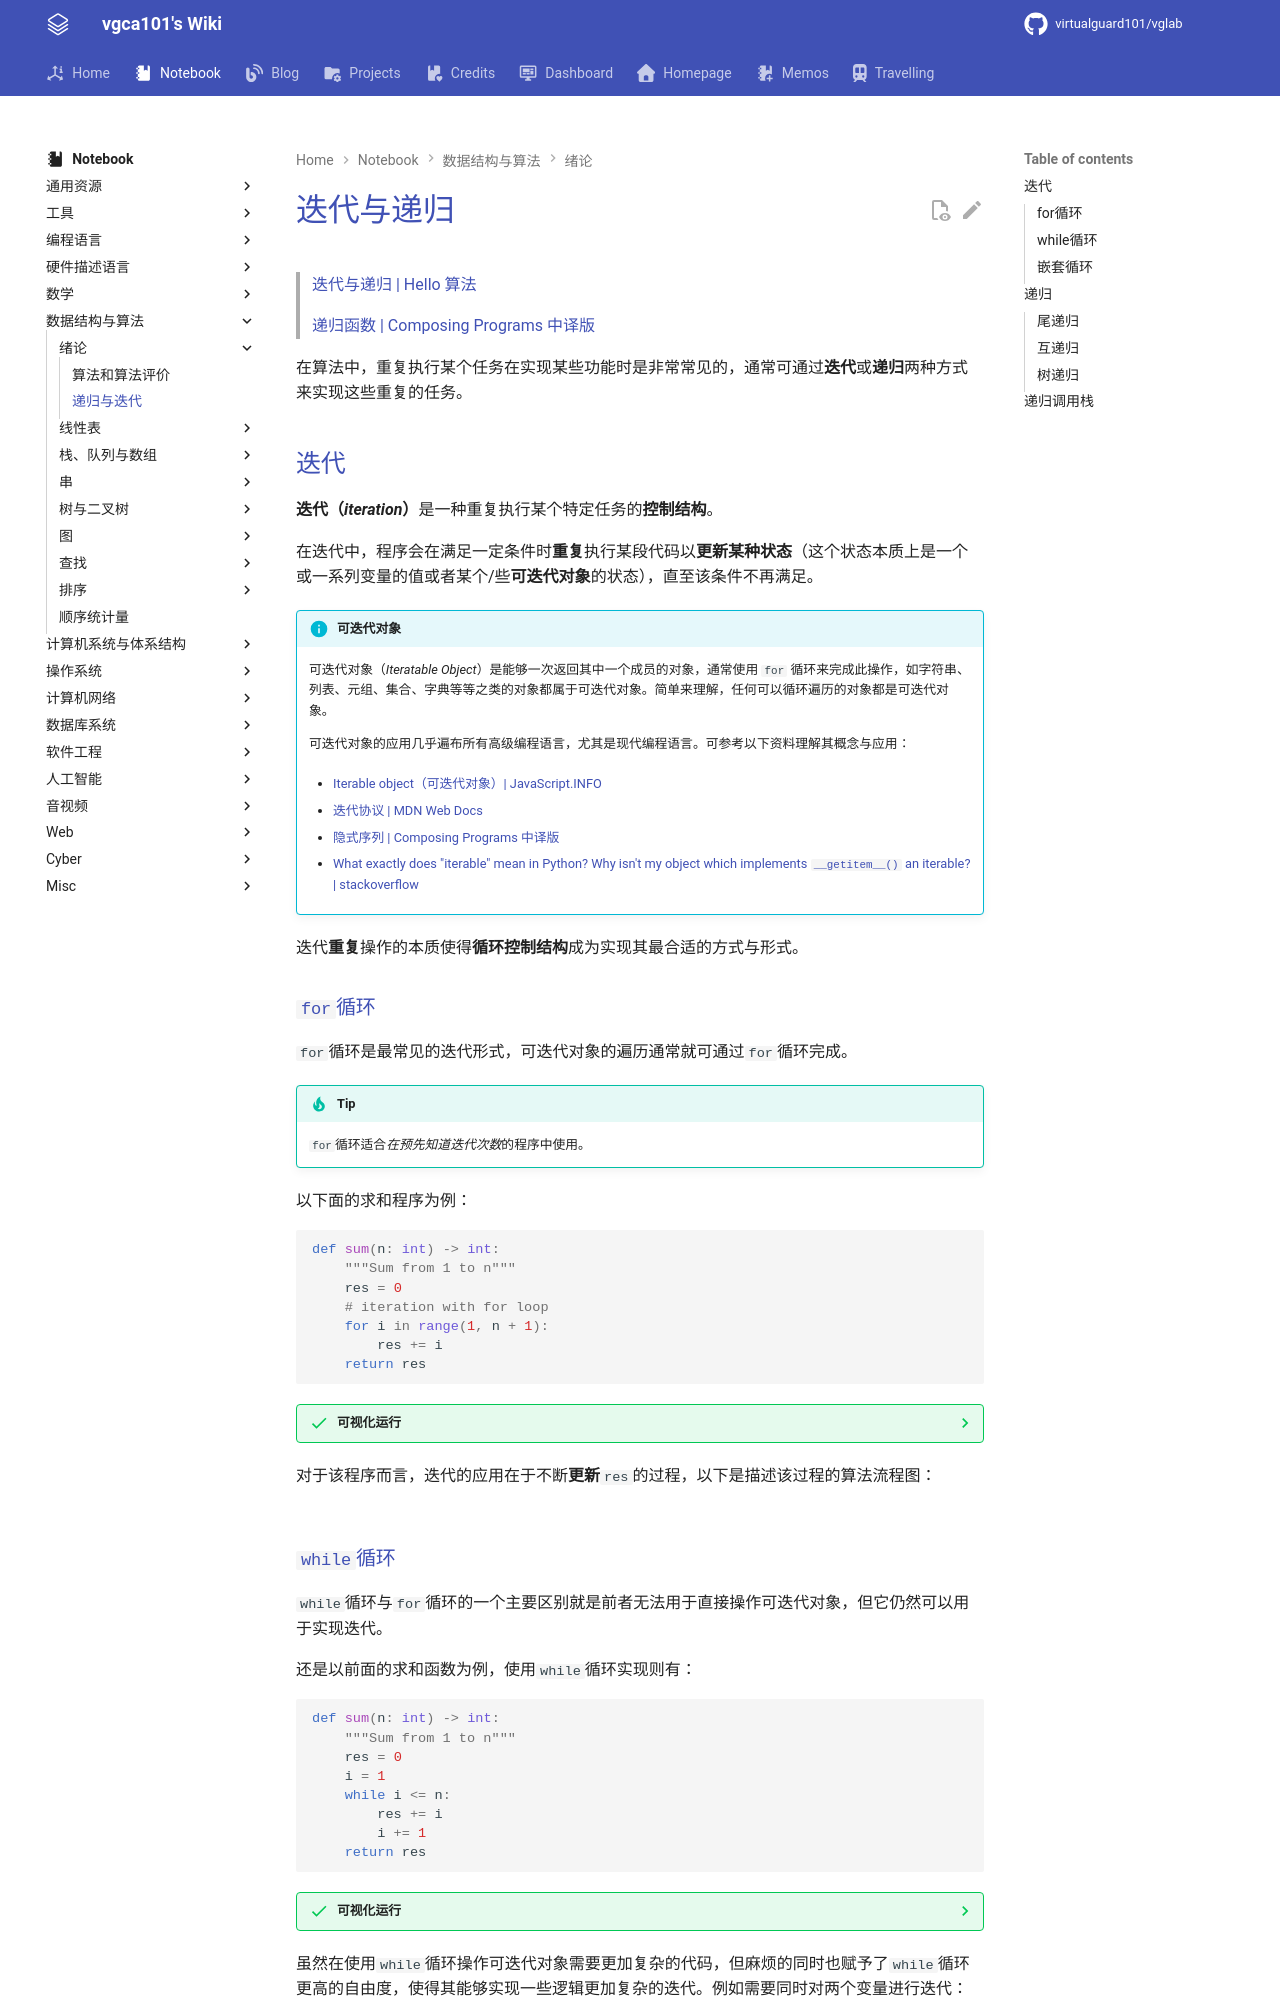

repository: virtualguard101/wiki · page: note/dsa/408/迭代与递归/index.html · generator: mkdocs

---
date: 2025-08-13 00:14:00
title: 迭代与递归
permalink: iter_and_recu
publish: true
tags:
  - 数据结构
  - 考研408
---

# 迭代与递归

>[迭代与递归 | Hello 算法](https://www.hello-algo.com/chapter_computational_complexity/iteration_and_recursion/)
>
>[递归函数 | Composing Programs 中译版](https://composingprograms.netlify.app/1/7)

在算法中，重复执行某个任务在实现某些功能时是非常常见的，通常可通过**迭代**或**递归**两种方式来实现这些重复的任务。

## 迭代

**迭代（*iteration*）**是一种重复执行某个特定任务的**控制结构**。

在迭代中，程序会在满足一定条件时**重复**执行某段代码以**更新某种状态**（这个状态本质上是一个或一系列变量的值或者某个/些**可迭代对象**的状态），直至该条件不再满足。

!!! info "可迭代对象"
    可迭代对象（*Iteratable Object*）是能够一次返回其中一个成员的对象，通常使用 `for` 循环来完成此操作，如字符串、列表、元组、集合、字典等等之类的对象都属于可迭代对象。简单来理解，任何可以循环遍历的对象都是可迭代对象。

    可迭代对象的应用几乎遍布所有高级编程语言，尤其是现代编程语言。可参考以下资料理解其概念与应用：
    
    - [Iterable object（可迭代对象）| JavaScript.INFO](https://zh.javascript.info/iterable)

    - [迭代协议 | MDN Web Docs](https://developer.mozilla.org/zh-CN/docs/Web/JavaScript/Reference/Iteration_protocols)

    - [隐式序列 | Composing Programs 中译版](https://composingprograms.netlify.app/4/2)

    - [What exactly does "iterable" mean in Python? Why isn't my object which implements `__getitem__()` an iterable? | stackoverflow](https://stackoverflow.com/questions/32799980/what-exactly-does-iterable-mean-in-python-why-isnt-my-object-which-implement)

迭代**重复**操作的本质使得**循环控制结构**成为实现其最合适的方式与形式。

### `for`循环

`for`循环是最常见的迭代形式，可迭代对象的遍历通常就可通过`for`循环完成。

!!! tip
    `for`循环适合*在预先知道迭代次数*的程序中使用。

以下面的求和程序为例：

```python
def sum(n: int) -> int:
    """Sum from 1 to n"""
    res = 0
    # iteration with for loop
    for i in range(1, n + 1):
        res += i
    return res
```
??? success "可视化运行"
    <iframe width="800" height="500" frameborder="0" src="https://pythontutor.com/iframe-embed.html#code=def%20sum%28n%3A%20int%29%20-%3E%20int%3A%0A%20%20%20%20%22%22%22Sum%20from%201%20to%20n%22%22%22%0A%20%20%20%20res%20%3D%200%0A%20%20%20%20%23%20iteration%20with%20for%20loop%0A%20%20%20%20for%20i%20in%20range%281,%20n%20%2B%201%29%3A%0A%20%20%20%20%20%20%20%20res%20%2B%3D%20i%0A%20%20%20%20return%20res%0A%0Aif%20__name__%20%3D%3D%20%22__main__%22%3A%0A%20%20%20%20x%20%3D%205%0A%20%20%20%20sum%20%3D%20sum%28x%29%0A%20%20%20%20print%28sum%29&codeDivHeight=400&codeDivWidth=350&cumulative=false&curInstr=0&heapPrimitives=nevernest&origin=opt-frontend.js&py=311&rawInputLstJSON=%5B%5D&textReferences=false"> </iframe>

对于该程序而言，迭代的应用在于不断**更新**`res`的过程，以下是描述该过程的算法流程图：

![](assets/iter_and_recu/sum.drawio.png)

### `while`循环

`while`循环与`for`循环的一个主要区别就是前者无法用于直接操作可迭代对象，但它仍然可以用于实现迭代。

还是以前面的求和函数为例，使用`while`循环实现则有：

```py
def sum(n: int) -> int:
    """Sum from 1 to n"""
    res = 0
    i = 1
    while i <= n:
        res += i
        i += 1
    return res
```
??? success "可视化运行"
    <iframe width="800" height="500" frameborder="0" src="https://pythontutor.com/iframe-embed.html#code=def%20sum%28n%3A%20int%29%20-%3E%20int%3A%0A%20%20%20%20%22%22%22Sum%20from%201%20to%20n%22%22%22%0A%20%20%20%20res%20%3D%200%0A%20%20%20%20i%20%3D%201%0A%20%20%20%20while%20i%20%3C%3D%20n%3A%0A%20%20%20%20%20%20%20%20res%20%2B%3D%20i%0A%20%20%20%20%20%20%20%20i%20%2B%3D%201%0A%20%20%20%20return%20res%0A%0Aif%20__name__%20%3D%3D%20%22__main__%22%3A%0A%20%20%20%20x%20%3D%205%0A%20%20%20%20sum%20%3D%20sum%28x%29%0A%20%20%20%20print%28sum%29&codeDivHeight=400&codeDivWidth=350&cumulative=false&curInstr=0&heapPrimitives=nevernest&origin=opt-frontend.js&py=311&rawInputLstJSON=%5B%5D&textReferences=false"> </iframe>

虽然在使用`while`循环操作可迭代对象需要更加复杂的代码，但麻烦的同时也赋予了`while`循环更高的自由度，使得其能够实现一些逻辑更加复杂的迭代。例如需要同时对两个变量进行迭代：

```py
def sum_with_product(n: int) -> int:
    """renew i twice once loop"""
    res = 0
    i = 1
    while i <= n:
        res += i
        i += 1
        i *= 2
    return res
```
??? success "可视化运行"
    <iframe width="800" height="500" frameborder="0" src="https://pythontutor.com/iframe-embed.html#code=def%20sum_with_product%28n%3A%20int%29%20-%3E%20int%3A%0A%20%20%20%20%22%22%22renew%20i%20twice%20once%20loop%22%22%22%0A%20%20%20%20res%20%3D%200%0A%20%20%20%20i%20%3D%201%0A%20%20%20%20while%20i%20%3C%3D%20n%3A%0A%20%20%20%20%20%20%20%20res%20%2B%3D%20i%0A%20%20%20%20%20%20%20%20i%20%2B%3D%201%0A%20%20%20%20%20%20%20%20i%20*%3D%202%0A%20%20%20%20return%20res%0A%0Aif%20__name__%20%3D%3D%20%22__main__%22%3A%0A%20%20%20%20x%20%3D%2010%0A%20%20%20%20sum%20%3D%20sum_with_product%28x%29%0A%20%20%20%20print%28sum%29&codeDivHeight=400&codeDivWidth=350&cumulative=false&curInstr=0&heapPrimitives=nevernest&origin=opt-frontend.js&py=311&rawInputLstJSON=%5B%5D&textReferences=false"> </iframe>
